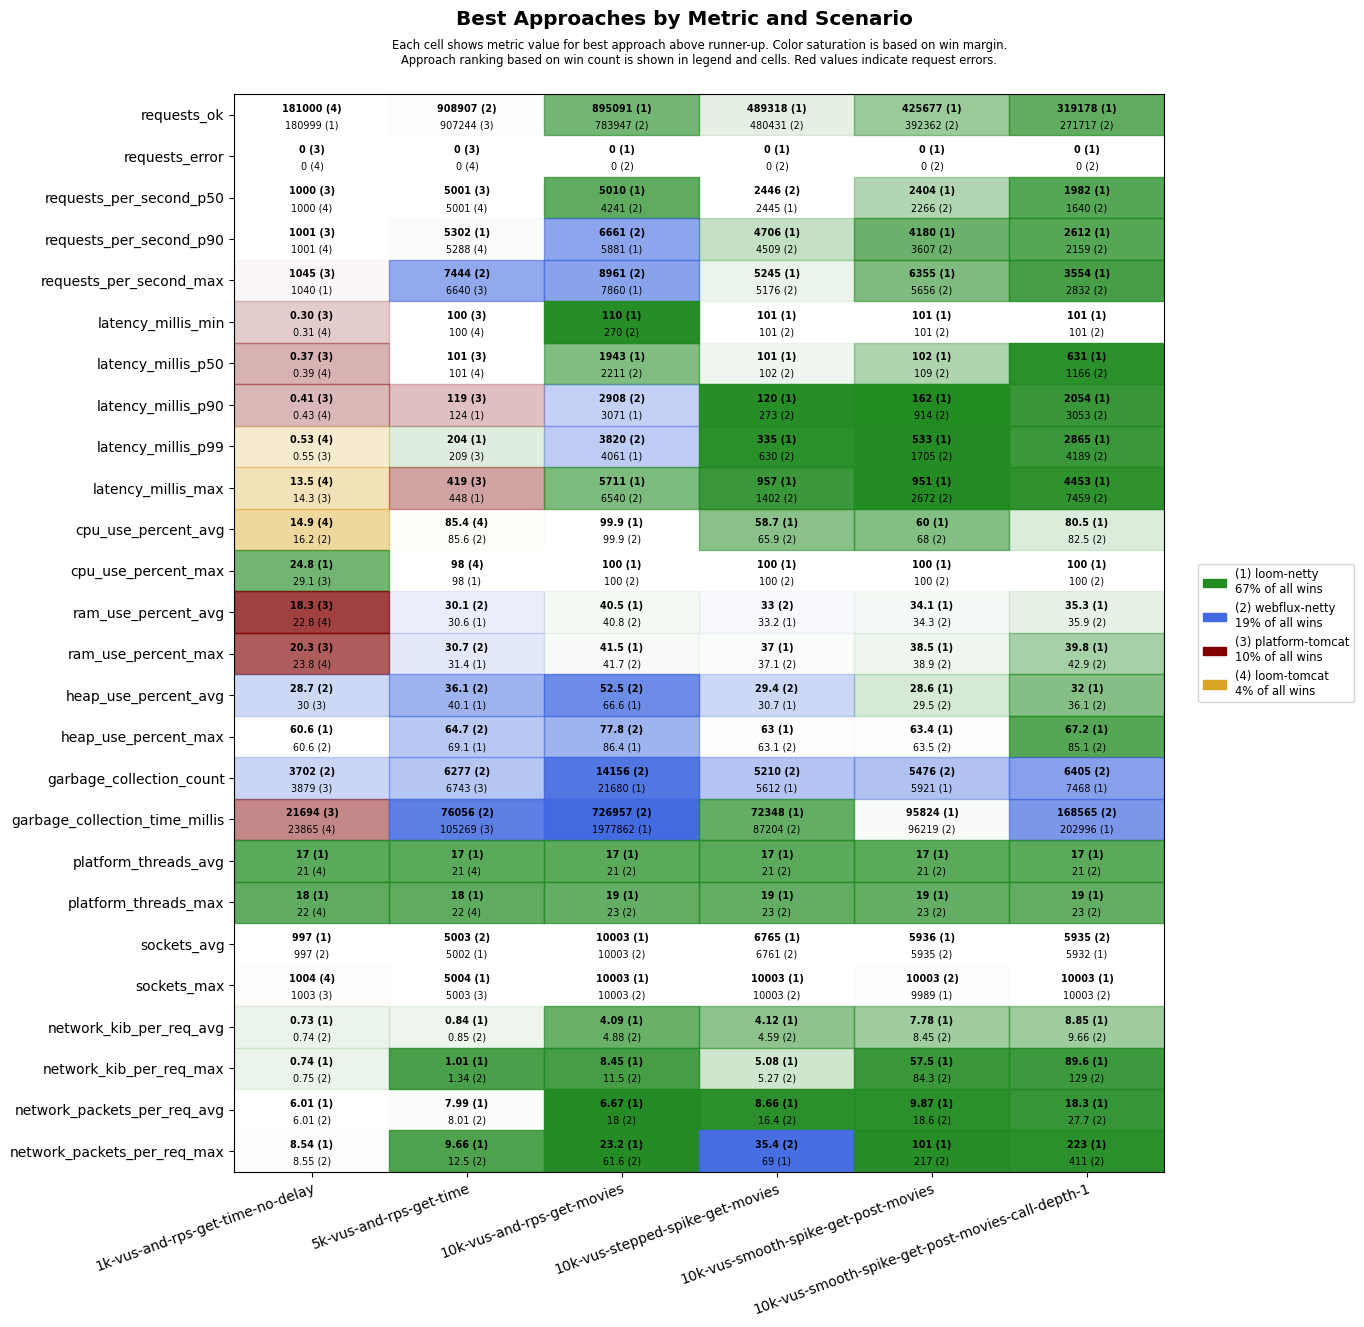

The file beside this chart, header and first rows:
scenario, approach, requests_ok, requests_error, requests_per_second_p50, requests_per_second_p90, requests_per_second_max, latency_millis_min, latency_millis_p50, latency_millis_p90, latency_millis_p99, latency_millis_max, cpu_use_percent_avg, cpu_use_percent_max, ram_use_percent_avg, ram_use_percent_max, heap_use_percent_avg, heap_use_percent_max, garbage_collection_count, garbage_collection_time_millis, platform_threads_avg, platform_threads_max, sockets_avg, sockets_max
1k-vus-and-rps-get-time-no-delay, platform-tomcat, 180998, 0, 1000, 1001, 1045, 0.30, 0.37, 0.41, 0.55, 14.3, 16.4, 29.1, 18.3, 20.3, 30.0, 63.3, 3879, 21694, 347, 348, 991, 1003
1k-vus-and-rps-get-time-no-delay, loom-tomcat, 181000, 0, 1000, 1001, 1033, 0.31, 0.39, 0.43, 0.53, 13.5, 14.9, 31.0, 22.8, 23.8, 30.5, 62.6, 4383, 23865, 21, 22, 991, 1004
1k-vus-and-rps-get-time-no-delay, loom-netty, 180999, 0, 1000, 1001, 1040, 0.39, 0.46, 0.50, 0.65, 34.6, 19.6, 24.8, 23.3, 24.1, 30.0, 60.6, 4026, 39917, 17, 18, 997, 1003
1k-vus-and-rps-get-time-no-delay, webflux-netty, 180999, 0, 1000, 1001, 1025, 0.37, 0.43, 0.47, 0.64, 24.6, 16.2, 32.5, 22.8, 24.1, 28.7, 60.6, 3702, 27455, 21, 22, 997, 1003
5k-vus-and-rps-get-time, platform-tomcat, 907244, 0, 5001, 5212, 6640, 100, 101, 119, 209, 419, 86.1, 99.8, 33.6, 35.1, 46.3, 83.6, 6743, 105269, 1421, 1431, 4977, 5003
5k-vus-and-rps-get-time, loom-tomcat, 905306, 0, 5001, 5288, 5863, 100, 101, 126, 211, 764, 85.4, 98, 34.1, 35.1, 44.3, 78.0, 14438, 252498, 21, 22, 4978, 5003
5k-vus-and-rps-get-time, loom-netty, 905701, 0, 5001, 5302, 5628, 100, 101, 124, 204, 448, 89.8, 98, 30.6, 31.4, 40.1, 69.1, 8463, 135477, 17, 18, 5002, 5004
5k-vus-and-rps-get-time, webflux-netty, 908907, 0, 5001, 5258, 7444, 100, 101, 128, 330, 857, 85.6, 100, 30.1, 30.7, 36.1, 64.7, 6277, 76056, 21, 22, 5003, 5003
10k-vus-and-rps-get-movies, platform-tomcat, 1130442, 9313, 5443, 9846, 12721, 101, 936, 1499, 1924, 60161, 99.2, 100, 48.3, 56.4, 50.4, 79.3, 14300, 530887, 4716, 5018, 9940, 10054
10k-vus-and-rps-get-movies, loom-tomcat, 727848, 10747, 4074, 5080, 8382, 115, 2017, 2387, 2790, 59679, 98.6, 100, 41.1, 42.1, 76.8, 97.5, 48260, 2741693, 21, 22, 10001, 10003
10k-vus-and-rps-get-movies, loom-netty, 895091, 0, 5010, 5881, 7860, 110, 1943, 3071, 4061, 5711, 99.9, 100, 40.5, 41.5, 66.6, 86.4, 21680, 1977862, 17, 19, 10003, 10003
10k-vus-and-rps-get-movies, webflux-netty, 783947, 0, 4241, 6661, 8961, 270, 2211, 2908, 3820, 6540, 99.9, 100, 40.8, 41.7, 52.5, 77.8, 14156, 726957, 21, 23, 10003, 10003
10k-vus-stepped-spike-get-movies, platform-tomcat, 463902, 2653, 2447, 3906, 4317, 100, 101, 102, 168, 60001, 51.9, 100, 33.7, 38.5, 35.8, 70.2, 4537, 38657, 516, 807, 6552, 10003
10k-vus-stepped-spike-get-movies, loom-tomcat, 464000, 2647, 2413, 3901, 4322, 100, 101, 102, 147, 60001, 51.0, 100, 33.5, 37.8, 36.6, 69.8, 5674, 48111, 21, 23, 6552, 10004
10k-vus-stepped-spike-get-movies, loom-netty, 489318, 0, 2445, 4706, 5245, 101, 101, 120, 335, 957, 58.7, 100, 33.2, 37.0, 30.7, 63.0, 5612, 72348, 17, 19, 6765, 10003
10k-vus-stepped-spike-get-movies, webflux-netty, 480431, 0, 2446, 4509, 5176, 101, 102, 273, 630, 1402, 65.9, 100, 33.0, 37.1, 29.4, 63.1, 5210, 87204, 21, 23, 6761, 10003
10k-vus-smooth-spike-get-post-movies, platform-tomcat, 416049, 1808, 2353, 3888, 5351, 100, 101, 107, 360, 60001, 54.8, 100, 34.3, 39.8, 33.1, 69.1, 4907, 42446, 443, 906, 5775, 10003
10k-vus-smooth-spike-get-post-movies, loom-tomcat, 415162, 1808, 2407, 3886, 4697, 100, 101, 122, 329, 60001, 55.1, 100, 34.6, 39.8, 33.4, 73.0, 5709, 55775, 21, 23, 5773, 10003
10k-vus-smooth-spike-get-post-movies, loom-netty, 425677, 0, 2404, 4180, 6355, 101, 102, 162, 533, 951, 60.0, 100, 34.1, 38.5, 28.6, 63.4, 5921, 95824, 17, 19, 5936, 9989
10k-vus-smooth-spike-get-post-movies, webflux-netty, 392362, 0, 2266, 3607, 5656, 101, 109, 914, 1705, 2672, 68.0, 100, 34.3, 38.9, 29.5, 63.5, 5476, 96219, 21, 23, 5935, 10003
10k-vus-smooth-spike-get-post-movies-cal…, platform-tomcat, 301094, 5829, 1838, 2571, 3490, 12.8, 207, 858, 17238, 60001, 77.6, 100, 38.6, 46.5, 49.0, 90.5, 7801, 180214, 2059, 4070, 5721, 9894
10k-vus-smooth-spike-get-post-movies-cal…, loom-tomcat, 280535, 6285, 1743, 2227, 2996, 101, 417, 1376, 13314, 60333, 78.4, 100, 37.4, 43.2, 48.3, 94.1, 10719, 287461, 21, 23, 5721, 9954
10k-vus-smooth-spike-get-post-movies-cal…, loom-netty, 319178, 0, 1982, 2612, 3554, 101, 631, 2054, 2865, 4453, 80.5, 100, 35.3, 39.8, 32.0, 67.2, 7468, 202996, 17, 19, 5932, 10003
10k-vus-smooth-spike-get-post-movies-cal…, webflux-netty, 271717, 0, 1640, 2159, 2832, 101, 1166, 3053, 4189, 7459, 82.5, 100, 35.9, 42.9, 36.1, 85.1, 6405, 168565, 21, 23, 5935, 10003
